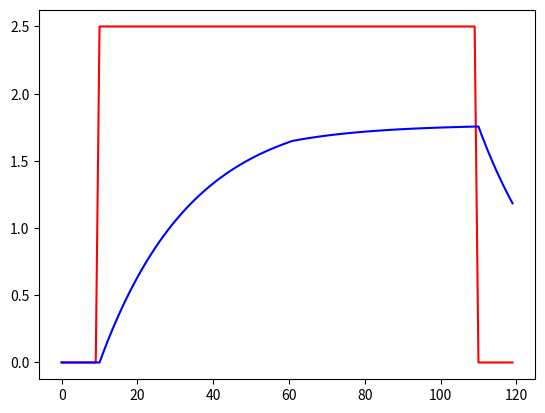

The script that saved this image:
# ---------------------------------------------------------------------------------------------------
# Copyright (c) 2025 by Oliver Bründler
# All rights reserved.
# Authors: Oliver Bruendler
# ---------------------------------------------------------------------------------------------------

# Schematic:
# 
#          Vin
#           |
#           R1
#           |
#           +-------- Vout
#           |   |
#           C   R2 (variable)
#           |   |
#           +-+-+
#             |
#           Ground

# ---------------------------------------------------------------------------------------------------
# Imports
# ---------------------------------------------------------------------------------------------------
import numpy as np
from matplotlib import pyplot as plt

# ---------------------------------------------------------------------------------------------------
# Implementation
# ---------------------------------------------------------------------------------------------------
# Class definition
class Plant:

    # Constants
    C_FIX = 100.0e-9
    R1_FIX = 330
    R2_INIT = 1.0e3

    def __init__(self, dt : float):
        """ 
        Constructor for the Plant class.

        Args:
            dt (float): Time step for the simulation in seconds.
        """
        self._c_charge = 0
        self._r2 = self.R2_INIT
        self._dt = dt

    def simulate(self, v_in : float) -> float:
        """ 
        Simulate one time- step of the plant model.

        Args:
            v_in (float): Input voltage to the plant.
        Returns:
            float: Output voltage of the plant.
        """
        #The voltage over R2/C is given by the charge in the capacitor and its capacitance
        v_c_r2 = self._c_charge / self.C_FIX

        # The current in R1 is given by the voltage over R1 and its resistance
        i_r1 = (v_in - v_c_r2)/self.R1_FIX

        # The current in R2 is given by the voltage over R2 and its resistance
        i_r2 = v_c_r2 / self._r2

        # Calculate the change in charge in the capacitor
        self._c_charge += (i_r1-i_r2)*self._dt

        # Return output voltage
        return v_c_r2

    def set_r2(self, value : float):
        """
        Set the resistance R2 to a new value.
        
        Args:
            value (float): New resistance value for R2.
        """
        self._r2 = value

# Main function to try out the model
if __name__ == "__main__":
    p = Plant(1.0e-6)

    input = np.concatenate([np.zeros(10), np.ones(100)*2.5, np.zeros(10)])
    output = np.zeros_like(input)

    for i, ix in enumerate(input):
        output[i] = p.simulate(ix)

        if i == 60:
            p.set_r2(800)

    plt.plot(input, color="r")
    plt.plot(output, color="b")
    plt.show()


